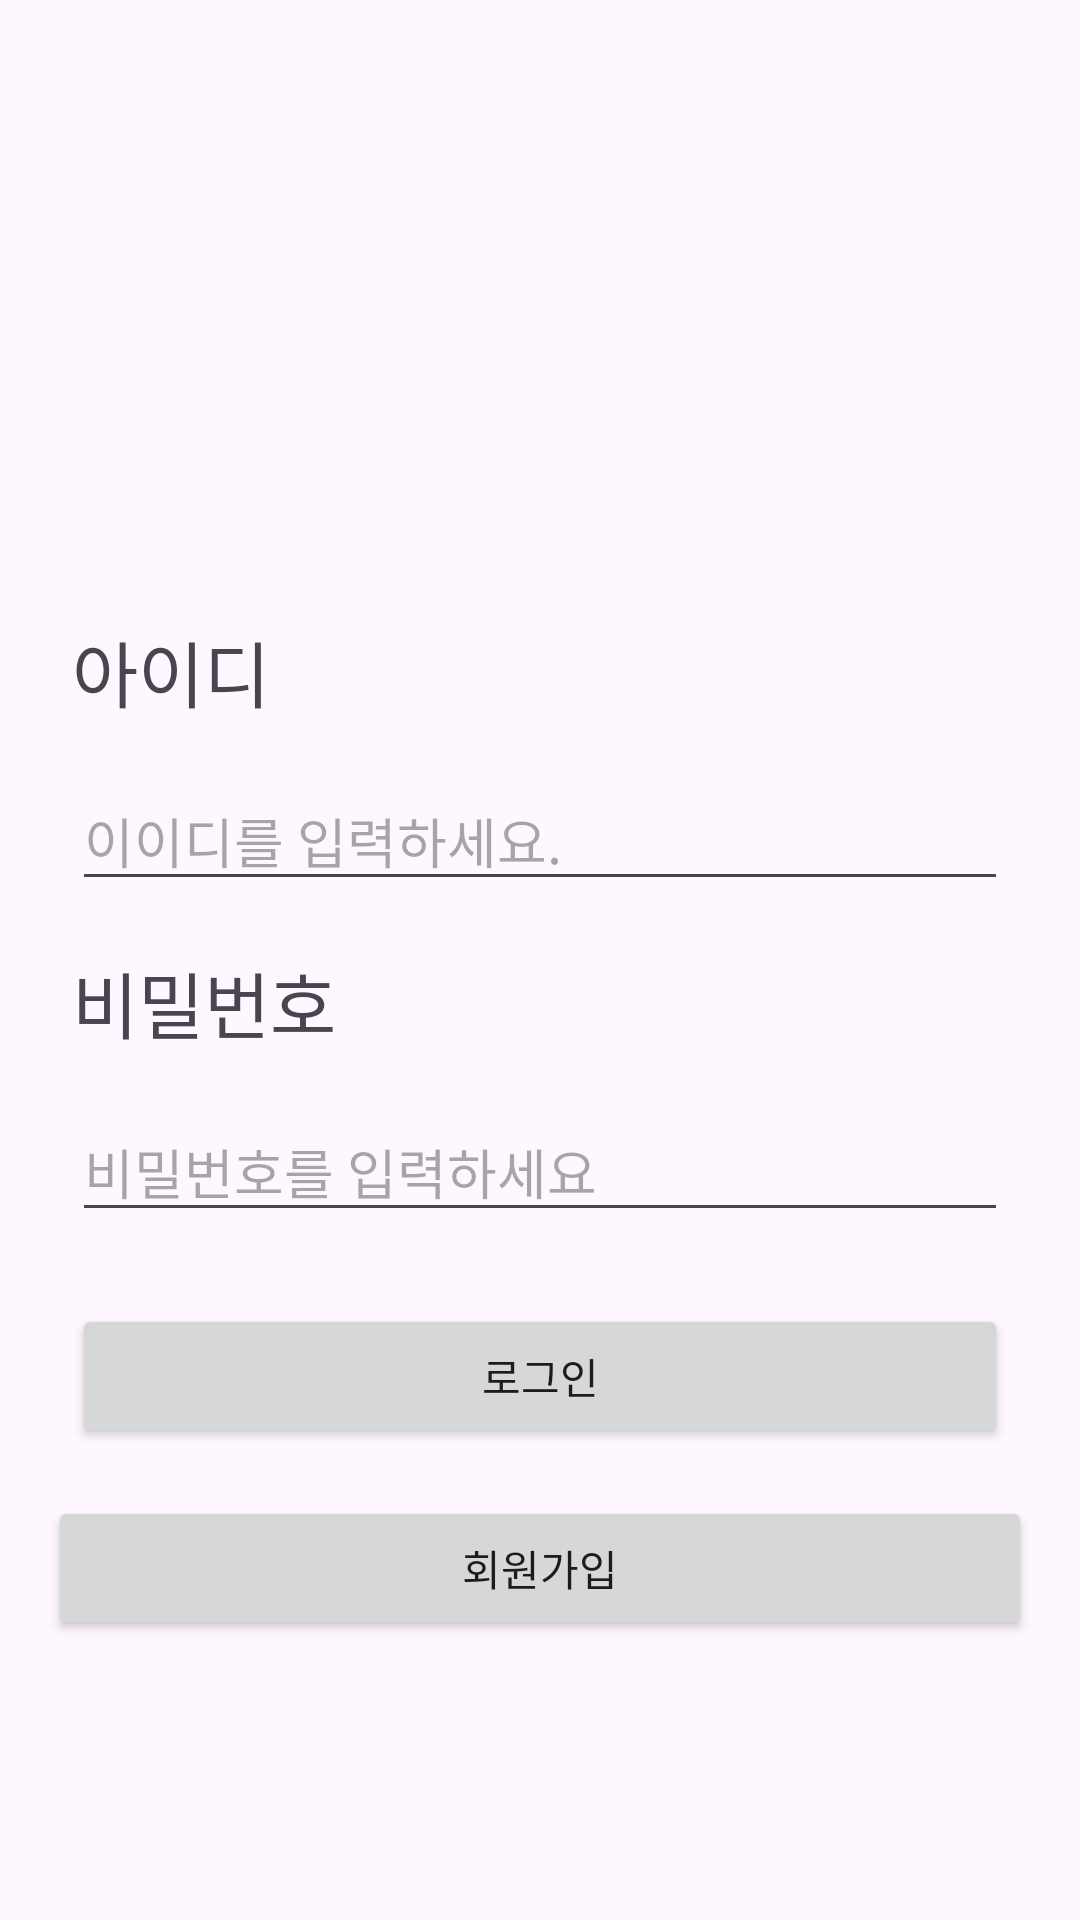

The Android layout XML behind this screen, and the referenced resources:
<!-- AndroidManifest.xml: application theme Theme.Intridyce -->
<!-- res/layout/activity_sign_in.xml -->
<?xml version="1.0" encoding="utf-8"?>
<androidx.constraintlayout.widget.ConstraintLayout xmlns:android="http://schemas.android.com/apk/res/android"
    xmlns:app="http://schemas.android.com/apk/res-auto"
    xmlns:tools="http://schemas.android.com/tools"
    android:layout_width="match_parent"
    android:layout_height="match_parent"
    tools:context=".SignInActivity">

    <ImageView
        android:id="@+id/signin_img"
        android:layout_width="150dp"
        android:layout_height="150dp"
        android:src="@drawable/user2"
        app:layout_constraintStart_toStartOf="parent"
        app:layout_constraintEnd_toEndOf="parent"
        app:layout_constraintTop_toTopOf="parent"
        android:layout_marginTop="32dp"/>

    <TextView
        android:id="@+id/tv_id"
        android:layout_width="wrap_content"
        android:layout_height="wrap_content"
        android:text="아이디"
        android:textSize="24dp"
        android:layout_marginStart="24dp"
        android:layout_marginTop="24dp"
        app:layout_constraintStart_toStartOf="parent"
        app:layout_constraintTop_toBottomOf="@+id/signin_img" />


    <TextView
        android:id="@+id/tv_password"
        android:layout_width="wrap_content"
        android:layout_height="wrap_content"
        android:layout_marginStart="24dp"
        android:layout_marginTop="16dp"
        android:text="비밀번호"
        android:textSize="24dp"
        app:layout_constraintStart_toStartOf="parent"
        app:layout_constraintTop_toBottomOf="@+id/ed_id" />

    <EditText
        android:id="@+id/ed_id"
        android:layout_width="match_parent"
        android:layout_height="wrap_content"
        android:hint="이이디를 입력하세요."
        android:layout_marginTop="16dp"
        android:layout_marginStart="24dp"
        android:layout_marginEnd="24dp"
        app:layout_constraintEnd_toEndOf="parent"
        app:layout_constraintStart_toStartOf="parent"
        app:layout_constraintTop_toBottomOf="@id/tv_id" />

    <EditText
        android:id="@+id/ed_password"
        android:layout_width="match_parent"
        android:layout_height="wrap_content"
        android:layout_marginStart="24dp"
        android:layout_marginTop="16dp"
        android:layout_marginEnd="24dp"
        android:hint="비밀번호를 입력하세요"
        android:inputType="textPassword"
        app:layout_constraintEnd_toEndOf="parent"
        app:layout_constraintStart_toStartOf="parent"
        app:layout_constraintTop_toBottomOf="@id/tv_password" />

    <Button
        android:id="@+id/btn_signIn"
        android:layout_width="match_parent"
        android:layout_height="wrap_content"
        android:layout_marginStart="24dp"
        android:layout_marginEnd="24dp"
        android:layout_marginTop="24dp"
        android:text="로그인"
        app:layout_constraintEnd_toEndOf="parent"
        app:layout_constraintStart_toStartOf="parent"
        app:layout_constraintTop_toBottomOf="@+id/ed_password" />

    <Button
        android:id="@+id/btn_signUp"
        android:layout_width="match_parent"
        android:layout_height="wrap_content"
        android:layout_marginStart="16dp"
        android:layout_marginEnd="16dp"
        android:layout_marginTop="16dp"
        android:text="회원가입"
        app:layout_constraintTop_toBottomOf="@+id/btn_signIn"
        tools:layout_editor_absoluteX="134dp" />

</androidx.constraintlayout.widget.ConstraintLayout>
<!-- resources referenced by this layout -->
<resources>
  <style name="Theme.Intridyce" parent="Base.Theme.Intridyce" />
  <style name="Base.Theme.Intridyce" parent="Theme.Material3.DayNight.NoActionBar">
          
          
      </style>
</resources>
